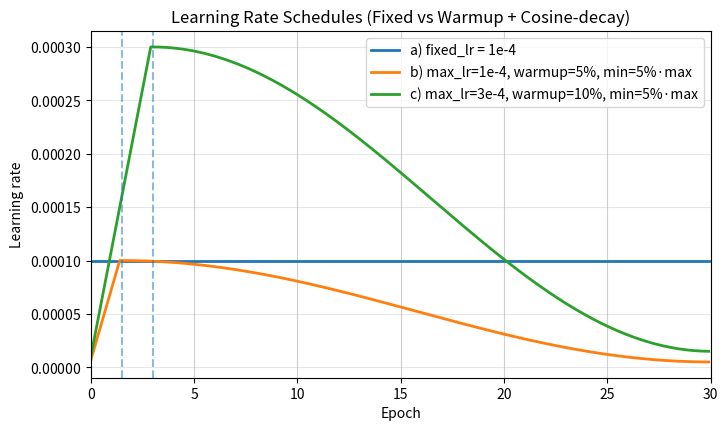

The script that saved this image: (Note: this script raises an exception after producing the figure.)
import numpy as np
import matplotlib.pyplot as plt
from matplotlib.ticker import ScalarFormatter
import math

def warmup_cosine_lr(total_steps: int,
                     max_lr: float,
                     warmup_pct: float,
                     min_lr_ratio: float):
    """
    Generate LR schedule with linear warmup then cosine decay.
    - Warmup: linear from ~0 -> max_lr over warmup_steps.
    - Cosine-decay: from max_lr -> min_lr with half cosine.
    """
    steps = np.arange(total_steps, dtype=float)
    warmup_steps = int(round(total_steps * warmup_pct))
    min_lr = max_lr * min_lr_ratio
    lrs = np.empty(total_steps, dtype=float)

    if warmup_steps > 0:
        # linear warmup (start slightly above 0 to avoid exact zero)
        lrs[:warmup_steps] = max_lr * (steps[:warmup_steps] + 1) / warmup_steps
        remain = total_steps - warmup_steps
        if remain > 0:
            t = (steps[warmup_steps:] - warmup_steps) / remain  # in [0,1)
            lrs[warmup_steps:] = min_lr + 0.5 * (max_lr - min_lr) * (1 + np.cos(math.pi * t))
        else:
            lrs[:] = lrs[:warmup_steps][-1]
    else:
        t = steps / max(1, total_steps - 1)
        lrs = min_lr + 0.5 * (max_lr - min_lr) * (1 + np.cos(math.pi * t))
    return lrs

if __name__ == "__main__":
    epochs = 30
    steps_per_epoch = 10
    total_steps = epochs * steps_per_epoch

    # a) fixed lr
    lr_a = np.full(total_steps, 1e-4, dtype=float)

    # b) max_lr=1e-4, warmup_pct=0.05, min_lr_ratio=0.05
    lr_b = warmup_cosine_lr(
        total_steps=total_steps,
        max_lr=1e-4,
        warmup_pct=0.05,
        min_lr_ratio=0.05
    )

    # c) max_lr=3e-4, warmup_pct=0.10, min_lr_ratio=0.05
    lr_c = warmup_cosine_lr(
        total_steps=total_steps,
        max_lr=3e-4,
        warmup_pct=0.10,
        min_lr_ratio=0.05
    )

    x = np.arange(total_steps)

    fig, ax = plt.subplots(1, 1, figsize=(8, 4.5))
    ax.plot(x, lr_a, label="a) fixed_lr = 1e-4", linewidth=2)
    ax.plot(x, lr_b, label="b) max_lr=1e-4, warmup=5%, min=5%·max", linewidth=2)
    ax.plot(x, lr_c, label="c) max_lr=3e-4, warmup=10%, min=5%·max", linewidth=2)

    # Mark warmup boundaries for b and c (in step units)
    warmup_b_steps = int(round(total_steps * 0.05))
    warmup_c_steps = int(round(total_steps * 0.10))
    ax.axvline(warmup_b_steps, linestyle="--", alpha=0.5)
    ax.axvline(warmup_c_steps, linestyle="--", alpha=0.5)

    # ------ X-axis: show only epoch-end ticks; grid every 5 epochs ------
    # Ticks at epochs: 0, 5, 10, ..., 30  (positions are epoch * steps_per_epoch)
    epoch_marks = np.arange(0, epochs + 1, 5)  # [0, 5, 10, ..., 30]
    tick_positions = epoch_marks * steps_per_epoch
    ax.set_xticks(tick_positions)
    ax.set_xticklabels([str(e) for e in epoch_marks])
    ax.set_xlim(0, total_steps)

    # Grid only on these major ticks along x (every 5 epochs)
    ax.grid(True, which="major", axis="x", alpha=0.6)
    ax.grid(True, which="major", axis="y", alpha=0.3)

    # Labels & title
    ax.set_title("Learning Rate Schedules (Fixed vs Warmup + Cosine-decay)")
    ax.set_xlabel("Epoch")
    ax.set_ylabel("Learning rate")
    ax.yaxis.set_major_formatter(ScalarFormatter(useMathText=True))
    ax.legend()
    # fig.tight_layout()
    fig.savefig('/home/<user>/ucl/experiments/expr2/lr_curve.pdf')
    plt.show()
